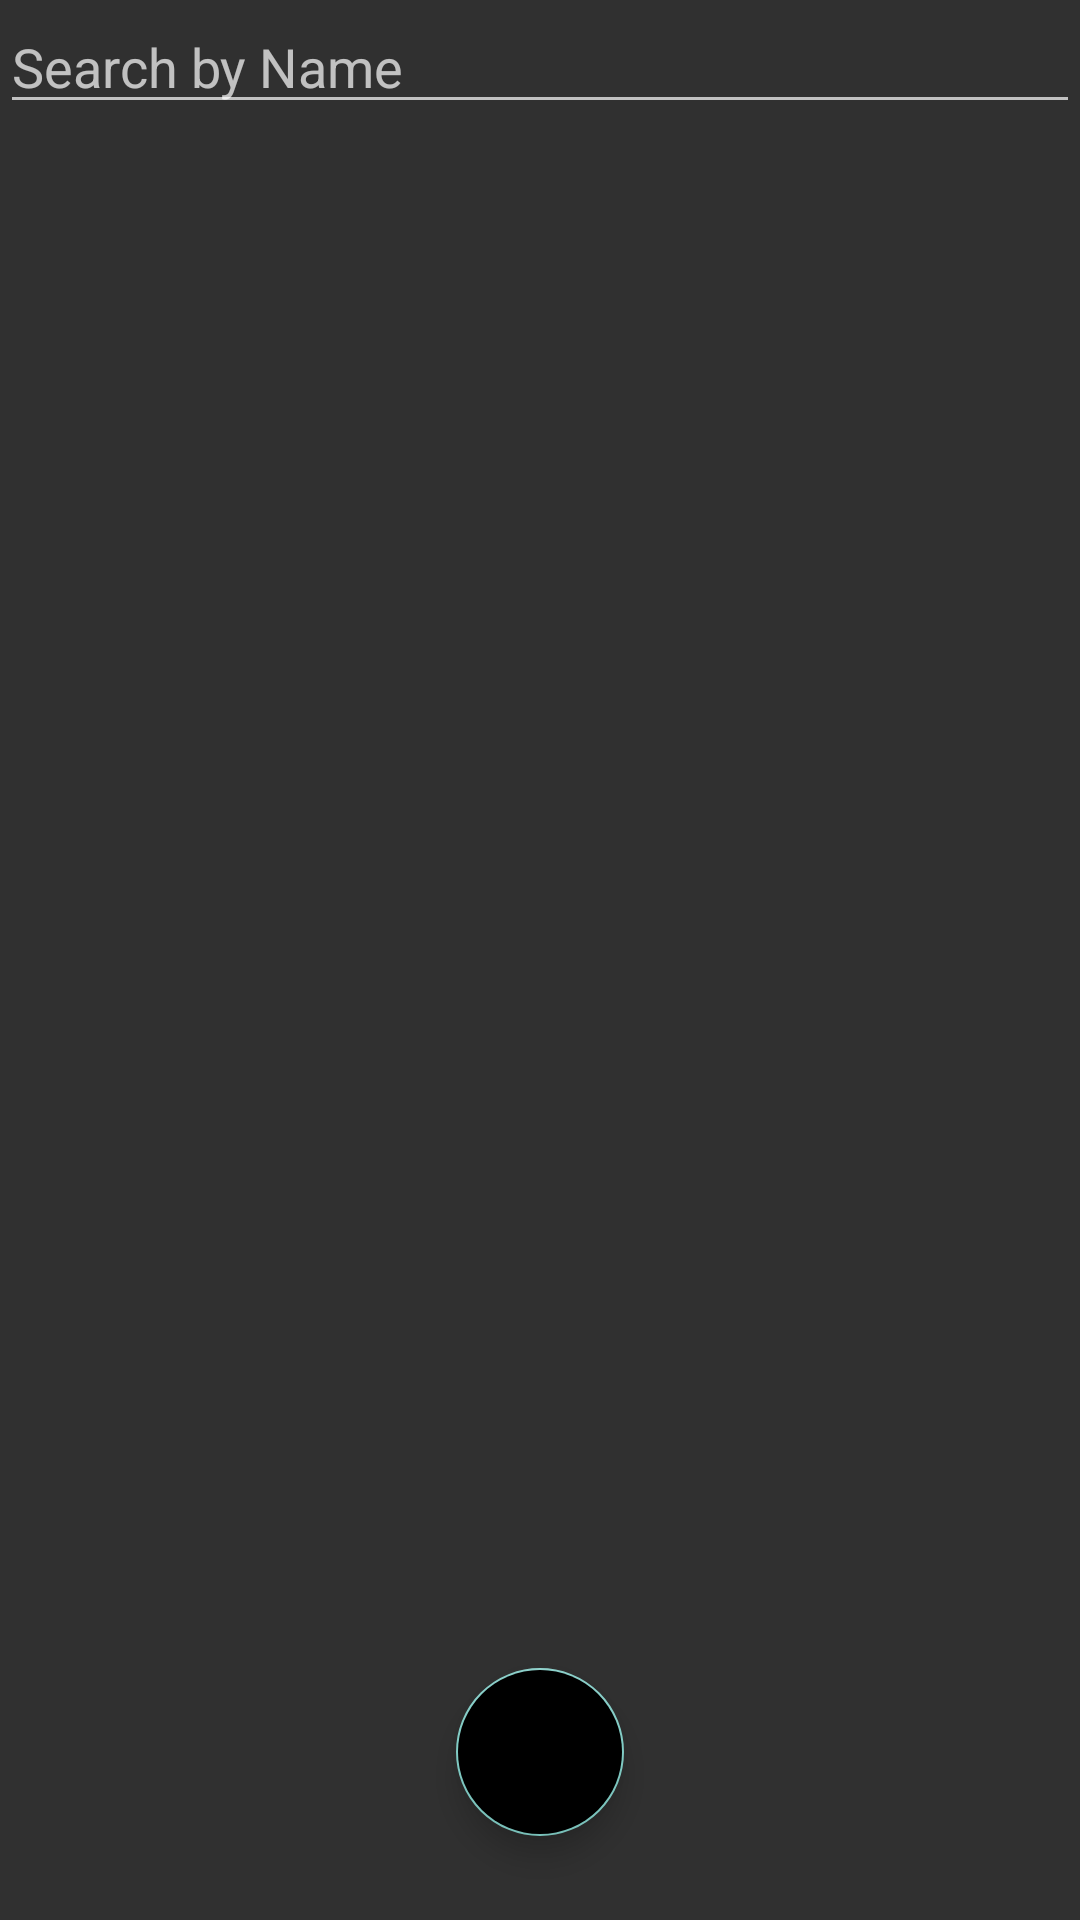

The Android layout XML behind this screen, and the referenced resources:
<!-- AndroidManifest.xml: application theme Theme.Design.NoActionBar -->
<!-- res/layout/fragment_list.xml -->
<?xml version="1.0" encoding="utf-8"?>
<RelativeLayout xmlns:android="http://schemas.android.com/apk/res/android"
    xmlns:app="http://schemas.android.com/apk/res-auto"
    xmlns:tools="http://schemas.android.com/tools"
    android:layout_width="match_parent"
    android:focusable="true"
    android:focusableInTouchMode="true"
    android:layout_height="match_parent">
    <EditText
        android:hint="Search by Name"
        android:id="@+id/etsearch"
        android:layout_width="match_parent"
        android:layout_height="wrap_content"

        />
    <ListView
        android:layout_below="@+id/etsearch"
        android:id="@+id/lv_product"
        android:layout_width="match_parent"
        android:layout_height="503dp"
        android:layout_alignParentBottom="true"
        android:layout_alignParentStart="true" >

    </ListView>

    <android.support.design.widget.FloatingActionButton
        android:id="@+id/btnFAB_Add"
        android:layout_width="wrap_content"
        android:layout_height="wrap_content"
        android:layout_alignParentBottom="true"
        android:layout_centerHorizontal="true"
        android:background="@color/orange"
        android:backgroundTint="@color/orange"
        android:backgroundTintMode="multiply"
        android:layout_marginBottom="28dp"
        android:clickable="true"
        app:srcCompat="@drawable/ic_add" />
</RelativeLayout>
<!-- resources referenced by this layout -->
<resources>
  <color name="orange">#ff6358</color>
</resources>
